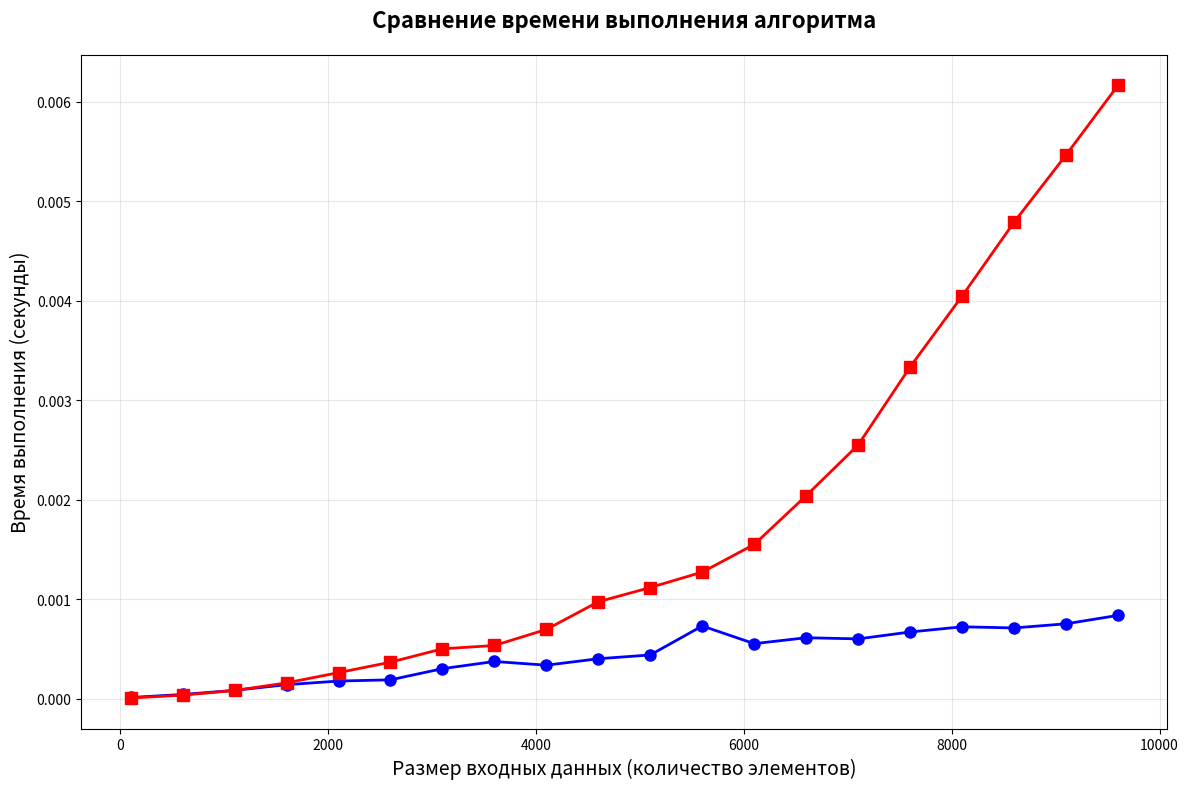

The matplotlib source for this figure:
# Проведите эксперимент, сравнивающий производительность оператора del для словарей и
# списков. Покажите их поведение при помощи графика зависимости времени от количества входных данных.
# 

from time import time
import numpy as np
import matplotlib.pyplot as plt

# Словари
def del_dict(n):
    d = {i: i for i in range(n)}
    for i in range(n):
        del d[i]  
    return 


# Удаление одного элемента это O(1), соответственно O(n) - удаление всего словаря
# Т.к. удаление происходит по ключу и внутренних смещений не происходит

# Списки
def del_list(n):
    lst = list(range(n))
    for i in range(n):
        del lst[0]  # Удаляем элементы с начала списка
    return 

# Здесь же одно удаление занимает O(n), что означает что весь список будет занимать O(n)*n или же O(n**2)
# Так происходит из-за того, что все оставшиеся элементы списка смещаются после удаления одного из элементов.

def measure_algorithm_time(func, n):
    tic = time()
    func(n) 
    toc = time()

    return toc - tic

def create_performance_chart():
    input_sizes = list(range(100, 10000, 500))
    times_func_one = []
    times_func_two = []
    
    print("Измеряем время выполнения для разных размеров")
    
    for size in input_sizes:
        time_one = measure_algorithm_time(del_dict, size)
        time_two = measure_algorithm_time(del_list, size)

        times_func_one.append(time_one)
        times_func_two.append(time_two)

        print(f"Размер: {size}, func_one: {time_one:.6f}s, func_two: {time_two:.6f}s")
    
    plt.figure(figsize=(12, 8))

    plt.plot(input_sizes, times_func_one, marker='o', linewidth=2, markersize=8, color='blue')
    plt.plot(input_sizes, times_func_two, marker='s', linewidth=2, markersize=8, color='red')
    
    plt.title('Сравнение времени выполнения алгоритма', 
              fontsize=16, fontweight='bold', pad=20)
    plt.xlabel('Размер входных данных (количество элементов)', fontsize=14)
    plt.ylabel('Время выполнения (секунды)', fontsize=14)
    
    plt.grid(True, alpha=0.3)
    
    plt.tight_layout()

    plt.show()

if __name__ == "__main__":
    create_performance_chart()